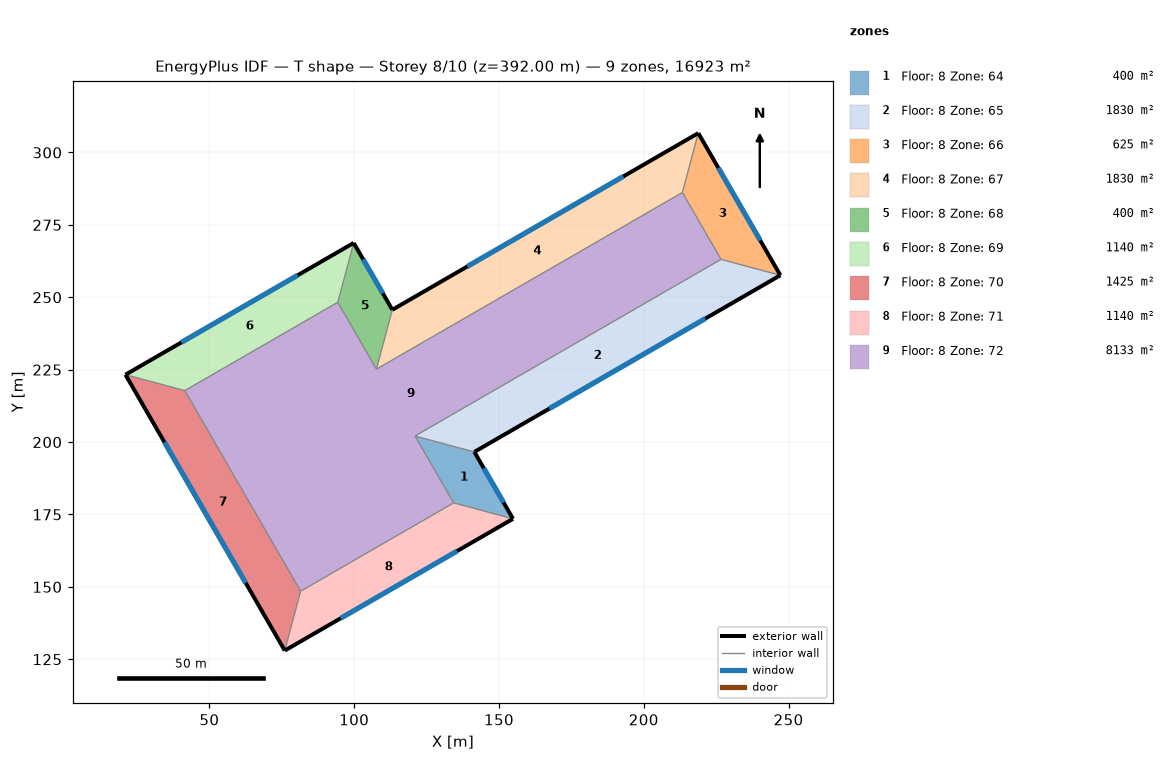
=== STOREY PLAN SPEC (per zone: floor XY polygon, exterior-wall plan segments, windows/doors) ===
zone 1: Floor: 8 Zone: 64  (400.0 m²)
  floor: (154.84, 173.51) (134.34, 179.00) (121.01, 202.09) (141.50, 196.60)
  exterior wall: (154.84, 173.51) – (141.50, 196.60)  [26.7 m]
    window: (151.57, 179.17) – (144.77, 190.95)  [83.2 m²]
  interior walls: 2
zone 2: Floor: 8 Zone: 65  (1830.0 m²)
  floor: (141.50, 196.60) (121.01, 202.09) (226.67, 263.09) (247.16, 257.60)
  exterior wall: (141.50, 196.60) – (247.16, 257.60)  [122.0 m]
    window: (167.39, 211.55) – (221.27, 242.66)  [380.8 m²]
  interior walls: 2
zone 3: Floor: 8 Zone: 66  (625.0 m²)
  floor: (247.16, 257.60) (226.67, 263.09) (213.33, 286.19) (218.82, 306.68)
  exterior wall: (247.16, 257.60) – (218.82, 306.68)  [56.7 m]
    window: (240.22, 269.63) – (225.77, 294.66)  [176.9 m²]
  interior walls: 2
zone 4: Floor: 8 Zone: 67  (1830.0 m²)
  floor: (218.82, 306.68) (213.33, 286.19) (107.68, 225.19) (113.17, 245.68)
  exterior wall: (218.82, 306.68) – (113.17, 245.68)  [122.0 m]
    window: (192.94, 291.73) – (139.05, 260.62)  [380.8 m²]
  interior walls: 2
zone 5: Floor: 8 Zone: 68  (400.0 m²)
  floor: (113.17, 245.68) (107.68, 225.19) (94.34, 248.28) (99.84, 268.77)
  exterior wall: (113.17, 245.68) – (99.84, 268.77)  [26.7 m]
    window: (109.90, 251.34) – (103.10, 263.11)  [83.2 m²]
  interior walls: 2
zone 6: Floor: 8 Zone: 69  (1140.0 m²)
  floor: (99.84, 268.77) (94.34, 248.28) (41.52, 217.78) (21.03, 223.27)
  exterior wall: (99.84, 268.77) – (21.03, 223.27)  [91.0 m]
    window: (80.53, 257.62) – (40.34, 234.42)  [284.0 m²]
  interior walls: 2
zone 7: Floor: 8 Zone: 70  (1425.0 m²)
  floor: (21.03, 223.27) (41.52, 217.78) (81.52, 148.50) (76.03, 128.01)
  exterior wall: (21.03, 223.27) – (76.03, 128.01)  [110.0 m]
    window: (34.50, 199.93) – (62.55, 151.35)  [343.3 m²]
  interior walls: 2
zone 8: Floor: 8 Zone: 71  (1140.0 m²)
  floor: (76.03, 128.01) (81.52, 148.50) (134.34, 179.00) (154.84, 173.51)
  exterior wall: (76.03, 128.01) – (154.84, 173.51)  [91.0 m]
    window: (95.33, 139.16) – (135.53, 162.36)  [284.0 m²]
  interior walls: 2
zone 9: Floor: 8 Zone: 72  (8133.3 m²)
  floor: (81.52, 148.50) (41.52, 217.78) (94.34, 248.28) (107.68, 225.19) (213.33, 286.19) (226.67, 263.09) (121.01, 202.09) (134.34, 179.00)

=== DERIVED (storey summary) ===
Building: T shape
Storey: 8 of 10  (floor level z = 392.00 m)
Storey gross floor area: 16923.3 m²
Zones on this storey: 9
  - Floor: 8 Zone: 64: floor 400.0 m²; exterior wall 26.7 m (320.0 m²); 1 window(s) 83.2 m²; WWR 26.0%
  - Floor: 8 Zone: 65: floor 1830.0 m²; exterior wall 122.0 m (1464.0 m²); 1 window(s) 380.8 m²; WWR 26.0%
  - Floor: 8 Zone: 66: floor 625.0 m²; exterior wall 56.7 m (680.0 m²); 1 window(s) 176.9 m²; WWR 26.0%
  - Floor: 8 Zone: 67: floor 1830.0 m²; exterior wall 122.0 m (1464.0 m²); 1 window(s) 380.8 m²; WWR 26.0%
  - Floor: 8 Zone: 68: floor 400.0 m²; exterior wall 26.7 m (320.0 m²); 1 window(s) 83.2 m²; WWR 26.0%
  - Floor: 8 Zone: 69: floor 1140.0 m²; exterior wall 91.0 m (1092.0 m²); 1 window(s) 284.0 m²; WWR 26.0%
  - Floor: 8 Zone: 70: floor 1425.0 m²; exterior wall 110.0 m (1320.0 m²); 1 window(s) 343.3 m²; WWR 26.0%
  - Floor: 8 Zone: 71: floor 1140.0 m²; exterior wall 91.0 m (1092.0 m²); 1 window(s) 284.0 m²; WWR 26.0%
  - Floor: 8 Zone: 72: floor 8133.3 m²
Zone adjacency: (none detected)